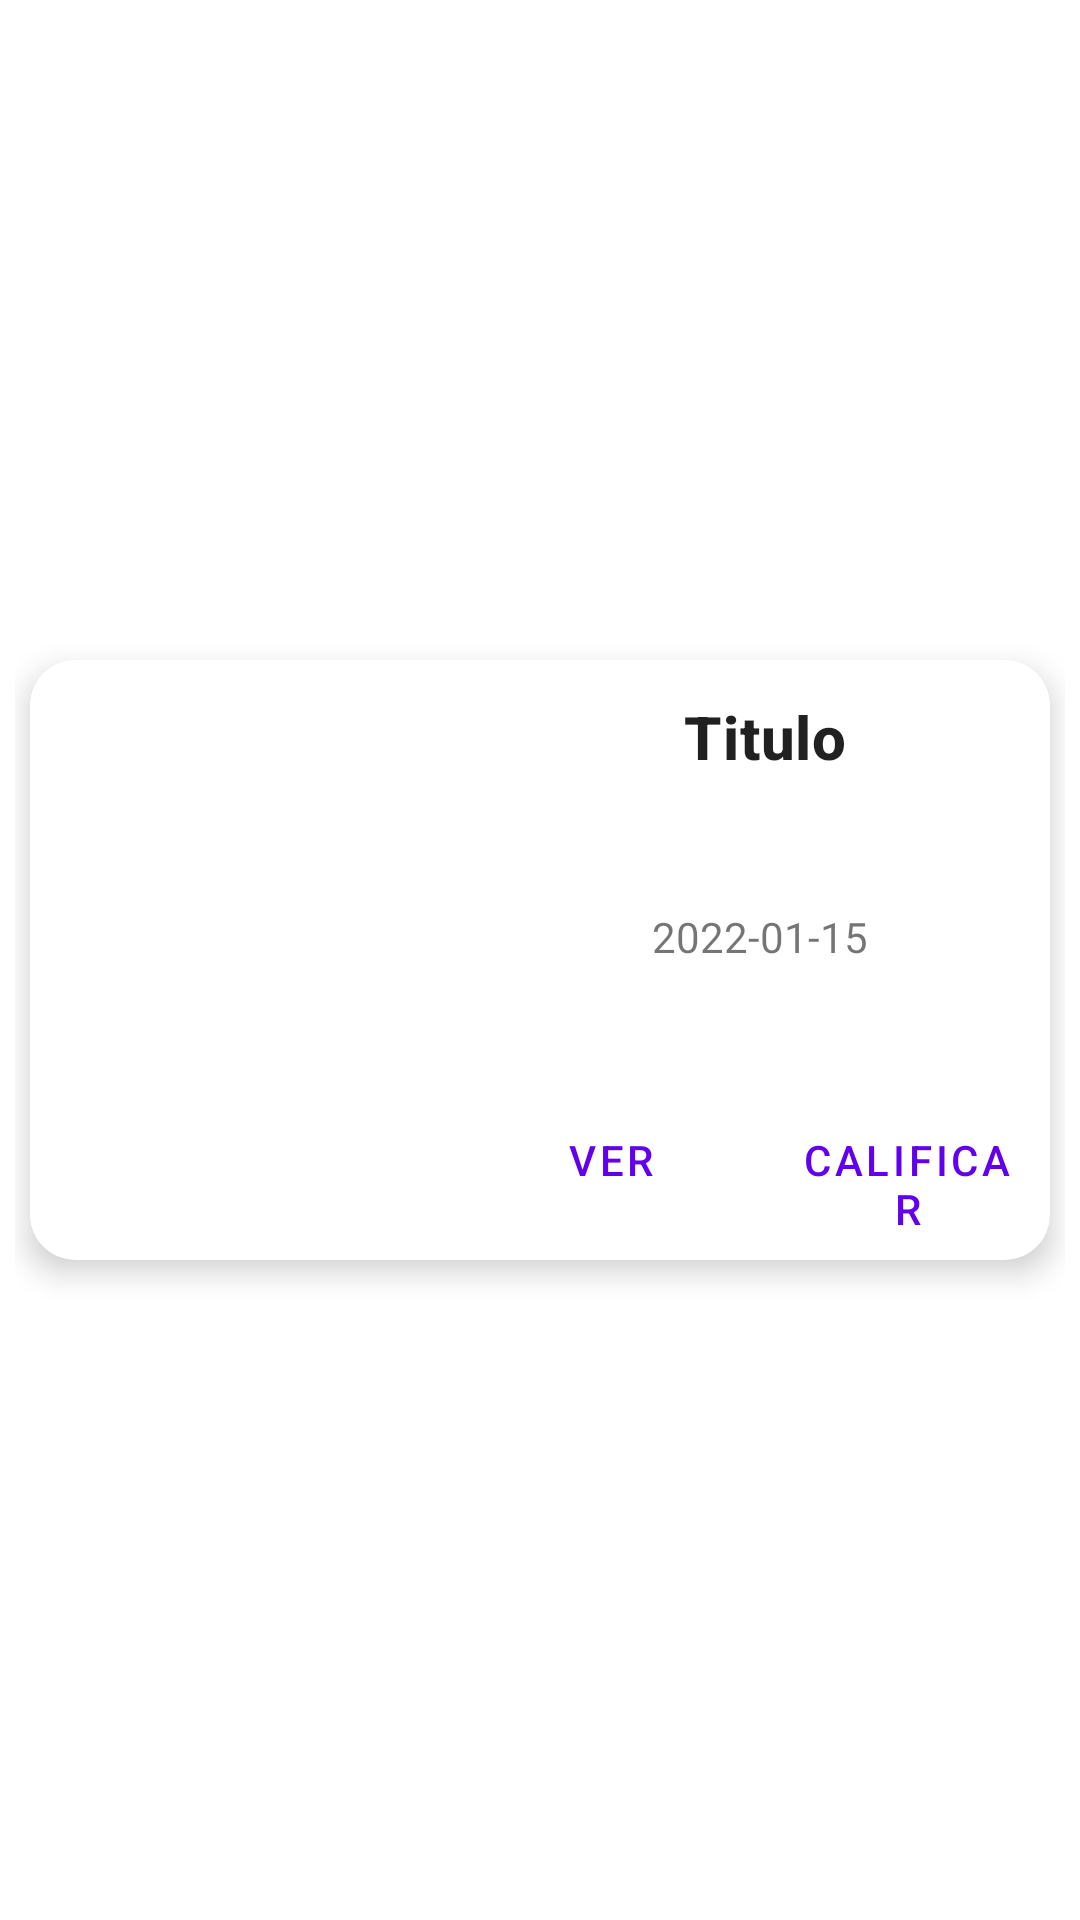

Reconstruct the res/layout file that produces this screen, plus the resources it refers to.
<!-- AndroidManifest.xml: application theme Theme.LetShareMovies -->
<!-- res/layout/movies_fragment_item.xml -->
<?xml version="1.0" encoding="utf-8"?>
<androidx.constraintlayout.widget.ConstraintLayout xmlns:android="http://schemas.android.com/apk/res/android"
    xmlns:app="http://schemas.android.com/apk/res-auto"
    xmlns:tools="http://schemas.android.com/tools"
    android:id="@+id/entireLayout"
    android:layout_width="match_parent"
    android:layout_height="wrap_content"
    android:padding="5dp">

    <com.google.android.material.card.MaterialCardView
        android:id="@+id/card"
        android:layout_width="match_parent"
        android:layout_height="wrap_content"
        android:layout_margin="5dp"
        android:layout_marginStart="10dp"
        android:layout_marginTop="5dp"
        android:layout_marginEnd="9dp"
        android:layout_marginBottom="5dp"
        app:cardCornerRadius="15dp"
        app:cardElevation="6dp"
        app:layout_constraintBottom_toBottomOf="parent"
        app:layout_constraintEnd_toEndOf="parent"
        app:layout_constraintStart_toStartOf="parent"
        app:layout_constraintTop_toTopOf="parent">

        <LinearLayout
            android:layout_width="match_parent"
            android:layout_height="wrap_content"
            android:orientation="horizontal">

            
            <ImageView
                android:id="@+id/image"
                android:layout_width="150dp"
                android:layout_height="200dp"
                android:scaleType="centerCrop"
                 />

            <LinearLayout
                android:layout_width="match_parent"
                android:layout_height="match_parent"
                android:orientation="vertical"
                android:padding="2dp">


                <TextView
                    android:id="@+id/texto_title"
                    android:layout_width="match_parent"
                    android:layout_height="0dp"
                    android:layout_marginTop="10dp"
                    android:layout_weight="1"
                    android:text="Titulo"
                    android:textAlignment="center"
                    android:textAppearance="?attr/textAppearanceHeadline6"
                    android:textStyle="bold"></TextView>

                <FrameLayout
                    android:layout_width="match_parent"
                    android:layout_height="1dp"
                    android:layout_marginLeft="5dp"
                    android:layout_marginTop="10dp"
                    android:layout_marginRight="5dp">

                </FrameLayout>

                <LinearLayout
                    android:layout_width="match_parent"
                    android:layout_height="0dp"
                    android:layout_weight="1"
                    android:orientation="vertical">

                    <TextView
                        android:id="@+id/text_release_date"
                        android:layout_width="match_parent"
                        android:layout_height="wrap_content"
                        android:layout_marginEnd="3dp"
                        android:gravity="center"
                        android:text="2022-01-15"></TextView>


                </LinearLayout>

                
                <LinearLayout
                    android:layout_width="match_parent"
                    android:layout_height="wrap_content"
                    android:orientation="horizontal">


                    <com.google.android.material.button.MaterialButton
                        android:id="@+id/button_watch"
                        style="?attr/borderlessButtonStyle"
                        android:layout_width="wrap_content"
                        android:layout_height="wrap_content"
                        android:layout_weight="1"
                        android:text="Ver"
                        app:iconSize="24dp" />

                    <FrameLayout
                        android:layout_width="1dp"
                        android:layout_height="match_parent"
                        android:layout_marginLeft="5dp"
                        android:layout_marginRight="5dp">


                    </FrameLayout>


                    <com.google.android.material.button.MaterialButton
                        android:id="@+id/button_rate"
                        style="?attr/borderlessButtonStyle"
                        android:layout_width="wrap_content"
                        android:layout_height="wrap_content"
                        android:layout_weight="1"
                        app:iconSize="24dp"
                        android:text="Calificar"/>

                </LinearLayout>


            </LinearLayout>


        </LinearLayout>

    </com.google.android.material.card.MaterialCardView>


</androidx.constraintlayout.widget.ConstraintLayout>
<!-- resources referenced by this layout -->
<resources>
  <style name="Theme.LetShareMovies" parent="Theme.MaterialComponents.DayNight.DarkActionBar">
          
          <item name="colorPrimary">@color/purple_500</item>
          <item name="colorPrimaryVariant">@color/purple_700</item>
          <item name="colorOnPrimary">@color/white</item>
          
          <item name="colorSecondary">@color/teal_200</item>
          <item name="colorSecondaryVariant">@color/teal_700</item>
          <item name="colorOnSecondary">@color/black</item>
          
          <item name="android:statusBarColor" tools:targetApi="l">?attr/colorPrimaryVariant</item>
          
      </style>
  <!-- not gathered from this repository: default colours our renderer supplied (Android Studio template values) -->
  <color name="purple_500">#FF6200EE</color>
  <color name="purple_700">#FF3700B3</color>
  <color name="teal_200">#FF03DAC5</color>
  <color name="teal_700">#FF018786</color>
  <color name="black">#FF000000</color>
  <color name="white">#FFFFFFFF</color>
</resources>
